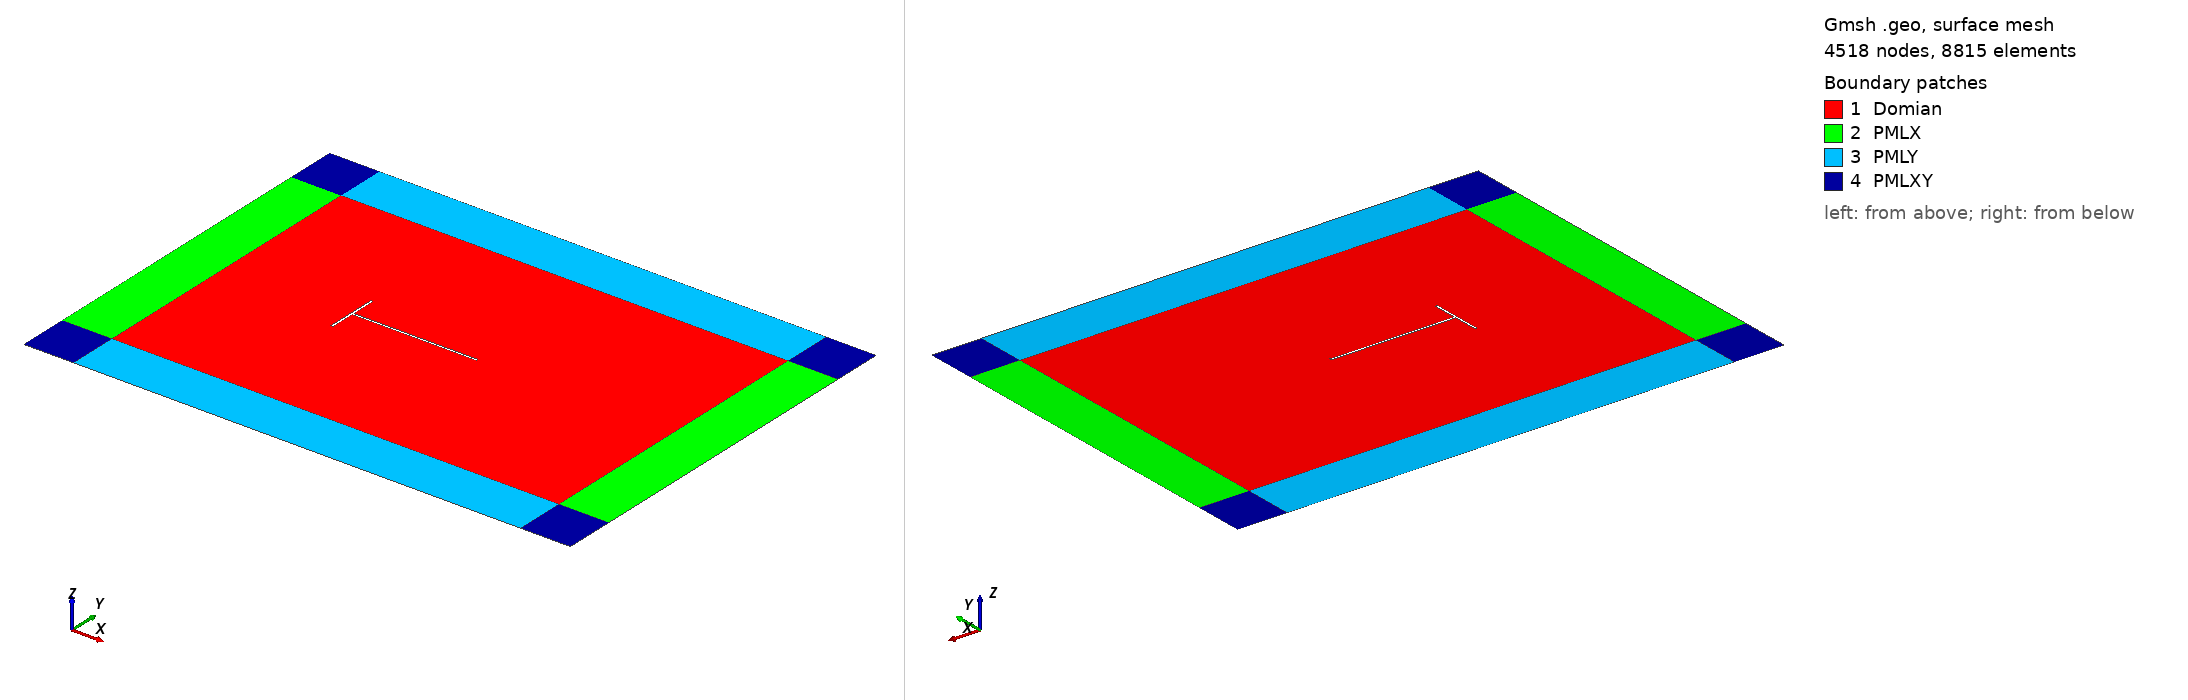

Gmsh geometry script, surface-meshed: 4518 nodes, 8815 surface elements. Boundary patches (legend numbers): 1 Domian, 2 PMLX, 3 PMLY, 4 PMLXY. Left view from above one corner, right view from below the opposite corner. Legend entries are the model's physical surfaces. The drawing asked Gmsh for element sizes between 1% and 20% of the model's largest extent; the script's own settings can give other sizes.

=== T2D_Mar27_boltzPML.geo (drawn) ===

lc = 1.00;

// x-bounds
xmin  = -5.0;
xmax  =  13.0;
pmlx1 =  2.0;
pmlx2 =  2.0;

// y-bounds
ymin  =  -6.0;
ymax  =  6.0;
pmly1 =  2.0;
pmly2 =  2.0;

// z-bounds
zall = 0.0;

h = 1.0;            // height of fence
w = 0.1;            // width of fence
t = 5.0;            //legth of tail

fx1 = 0.00;         // front of fence
fx2 = fx1 + w;      // width of fence
fx3 = fx2 + t;      // legth of tail

fy1 = -w/2;         // base of tail
fy2 =  w/2;         // top of tail
fy3 =  fy1-h;       // base of fence
fy4 =  fy2+h;       // base of fence

//------ Domain-------------------------
Point(1) = { xmin,  ymin, zall, lc*1.0};
Point(2) = { xmax,  ymin, zall, lc*1.0};
Point(3) = { xmin,  ymax, zall, lc*1.0};
Point(4) = { xmax,  ymax, zall, lc*1.0};

//---------------------------------------
Point(5) = { fx1,  fy3, zall, 0.025};  // base front
Point(6) = { fx1,  fy4, zall, 0.025};  // top  front

Point(7) = { fx2,  fy4, zall, 0.025};  // top rear 
Point(8) = { fx2,  fy2, zall, 0.050};  // top rear base

Point(9)  = { fx3,  fy2, zall, 0.050};  // tail top 
Point(10) = { fx3,  fy1, zall, 0.050};  // tail base

Point(11) = { fx2,  fy1, zall, 0.025};  // bottom rear base
Point(12) = { fx2,  fy3, zall, 0.050};  // bottom rear

//--------PML----------------------------
Point(13) = { xmin-pmlx1,  ymin, zall, lc*1.0};
Point(14) = { xmin-pmlx1,  ymax, zall, lc*1.0};
Point(15) = { xmax+pmlx2,  ymin, zall, lc*1.0};
Point(16) = { xmax+pmlx2,  ymax, zall, lc*1.0};

Point(17) = { xmin,  ymin-pmly1, zall, lc*1.0};
Point(18) = { xmax,  ymin-pmly1, zall, lc*1.0};
Point(19) = { xmin,  ymax+pmly2, zall, lc*1.0};
Point(20) = { xmax,  ymax+pmly2, zall, lc*1.0};

Point(21) = { xmin-pmlx1,  ymin-pmly1, zall, lc*1.0};
Point(22) = { xmax+pmlx2,  ymin-pmly1, zall, lc*1.0};
Point(23) = { xmin-pmlx1,  ymax+pmly2, zall, lc*1.0};
Point(24) = { xmax+pmlx2,  ymax+pmly2, zall, lc*1.0};

//---------------------------------------
//Domain
Line(1) = {1,2};
Line(2) = {2,4};
Line(3) = {4,3};
Line(4) = {3,1};

//Fence
Line(5)  = { 5, 6};
Line(6)  = { 6, 7};
Line(7)  = { 7, 8};
Line(8)  = { 8, 9};
Line(9)  = { 9,10};
Line(10) = {10,11};
Line(11) = {11,12};
Line(12) = {12, 5};

//PML x
Line(13)  = {13,14};
Line(14)  = {15,16};
Line(15)  = { 1,13};
Line(16)  = { 3,14};
Line(17)  = { 2,15};
Line(18)  = { 4,16};

//PML y
Line(19)  = {17,18};
Line(20)  = {19,20};
Line(21)  = { 1,17};
Line(22)  = { 2,18};
Line(23)  = { 3,19};
Line(24)  = { 4,20};

//PML xy
Line(25)  = {13,21};
Line(26)  = {21,17};
Line(27)  = {18,22};
Line(28)  = {22,15};
Line(29)  = {14,23};
Line(30)  = {23,19};
Line(31)  = {20,24};
Line(32)  = {24,16};


//---------------------------------------
// main fluid domain
//---------------------------------------
LLDomain=newll; Line Loop(LLDomain) = {1,2,3,4};
LLFence=newll;  Line Loop(LLFence) = {5,6,7,8,9,10,11,12};
PSDomain=news;  Plane Surface(PSDomain) = {LLDomain, LLFence};

//---------------------------------------
// 12 PML regions
//---------------------------------------
LLpmlx1=newll;      Line Loop(LLpmlx1) = {15, 13, -16, 4};
PSpmlx1=news;   Plane Surface(PSpmlx1) = {LLpmlx1};
LLpmlx2=newll;      Line Loop(LLpmlx2) = {2, 18, -14, -17};
PSpmlx2=news;   Plane Surface(PSpmlx2) = {LLpmlx2};

LLpmly1=newll;      Line Loop(LLpmly1) = {1, 22, -19, -21};
PSpmly1=news;   Plane Surface(PSpmly1) = {LLpmly1};
LLpmly2=newll;      Line Loop(LLpmly2) = {3, 23, 20, -24};
PSpmly2=news;   Plane Surface(PSpmly2) = {LLpmly2};

LLpmlxy1=newll;      Line Loop(LLpmlxy1) = {15, 25, 26, -21};
PSpmlxy1=news;   Plane Surface(PSpmlxy1) = {LLpmlxy1};
LLpmlxy2=newll;      Line Loop(LLpmlxy2) = {22, 27, 28, -17};
PSpmlxy2=news;   Plane Surface(PSpmlxy2) = {LLpmlxy2};
LLpmlxy3=newll;      Line Loop(LLpmlxy3) = {16, 29, 30, -23};
PSpmlxy3=news;   Plane Surface(PSpmlxy3) = {LLpmlxy3};
LLpmlxy4=newll;      Line Loop(LLpmlxy4) = {18, -32, -31, -24};
PSpmlxy4=news;   Plane Surface(PSpmlxy4) = {LLpmlxy4};

Physical Surface("Domian",9) = {PSDomain};
Physical Surface("PMLX",100) = {PSpmlx1,PSpmlx2};
Physical Surface("PMLY",200) = {PSpmly1,PSpmly2};
Physical Surface("PMLXY",300) = {PSpmlxy1,PSpmlxy2,PSpmlxy3,PSpmlxy4};
Physical    Line("Wall", 1) = {5,6,7,8,9,10,11,12};
Physical    Line("Inflow",2) = {29, 13, 25};
Physical    Line("Outflow",3) = {28, 14, 32};
Physical    Line("Slip",4) = {30, 20, 31, 27, 19, 26};

//---------------------------------------------------------
// use Fields to tune wake density
//---------------------------------------------------------

Field[1] = Box;
Field[1].VIn  =  0.035;
Field[1].VOut =  0.50;
Field[1].XMin = -0.8;
Field[1].XMax =  2.5;
Field[1].YMin =  -1.8;
Field[1].YMax =   1.8;

Field[2] = Box;
Field[2].VIn  =  0.05;
Field[2].VOut =  0.50;
Field[2].XMin = -2.2;
Field[2].XMax =  5.5;
Field[2].YMin =  -2.7;
Field[2].YMax =   2.7;

Field[3] = Box;
Field[3].VIn  =  0.05;
Field[3].VOut =  0.50;
Field[3].XMin = -3.3;
Field[3].XMax =  0.0;
Field[3].YMin =  -1.0;
Field[3].YMax =   1.0;

//Field[4] = Box;
//Field[4].VIn  =  0.10;
//Field[4].VOut =  0.50;
//Field[4].XMin = -4.5;
//Field[4].XMax =  8.0;
//Field[4].YMin =  0.0;
//Field[4].YMax =  3.0;

Field[5] = Box;
Field[5].VIn  =  0.15;
Field[5].VOut =  0.50;
Field[5].XMin = -4.0;
Field[5].XMax = 12.0;
Field[5].YMin = -4.0;
Field[5].YMax =  4.0;

Field[6] = Box;
Field[6].VIn  =  0.02;
Field[6].VOut =  0.50;
Field[6].XMin = -0.2;
Field[6].XMax =  0.5;
Field[6].YMin =  0.8;
Field[6].YMax =  1.2;

Field[7] = Box;
Field[7].VIn  =  0.02;
Field[7].VOut =  0.50;
Field[7].XMin = -0.2;
Field[7].XMax =  0.5;
Field[7].YMin =  -1.2;
Field[7].YMax =  -0.8;


Field[8] = Min;
Field[8].FieldsList = {1,2,3,4,5,6,7};
Background Field = 8;
